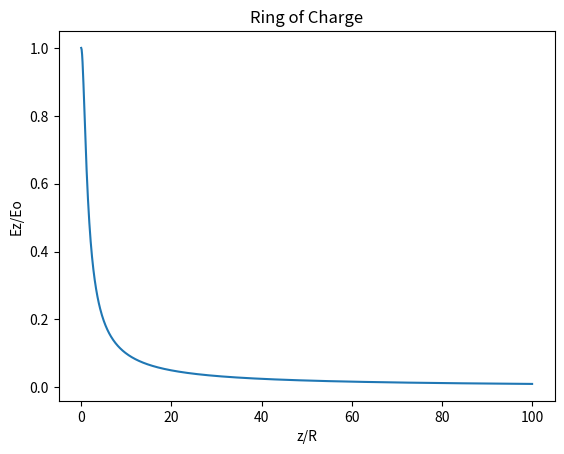

Recreate this plot in Python.
#Hw2
#cylinder
import numpy as np
import matplotlib.pyplot as plt

x = np.linspace(0,100,1000)

f = 1/(x**2+1)**0.5


plt.figure()
plt.plot(x,f)
plt.title('Ring of Charge')
plt.xlabel('z/R')
plt.ylabel('Ez/Eo')
plt.show()

